Run: headless pygame with SDL's dummy video driver; simulated clock (each Clock.tick advances the game by its frame time, no real sleeping); random seed 0; keys injected as events and as key.get_pressed() state; no mouse input.
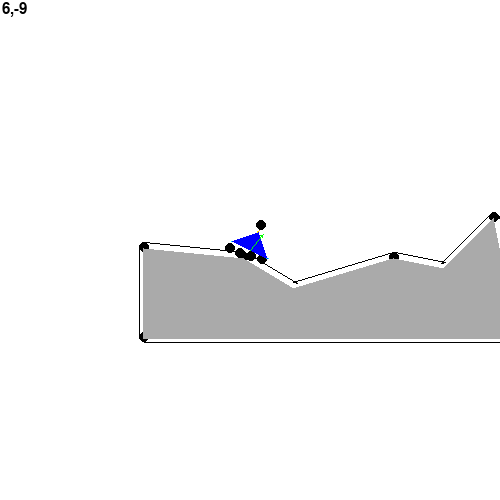
Frame 1 of 4 · flips 1–60 · no input
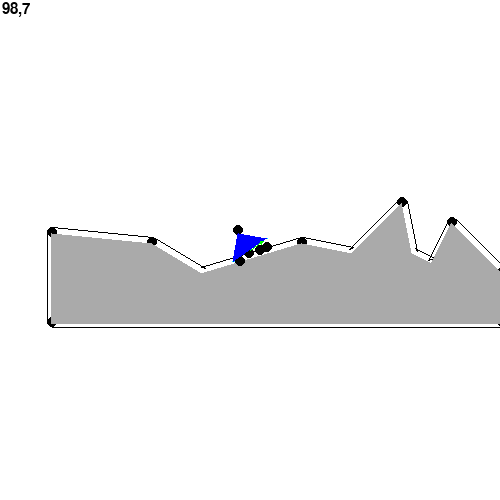
Frame 2 of 4 · flips 61–180 · tapped SPACE, RETURN · held RIGHT (→), D
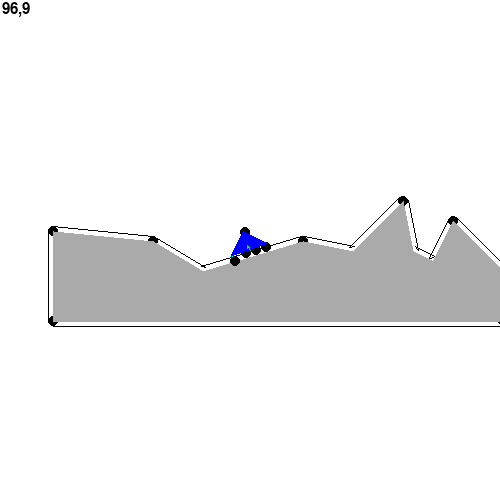
Frame 3 of 4 · flips 181–300 · held DOWN (↓), S
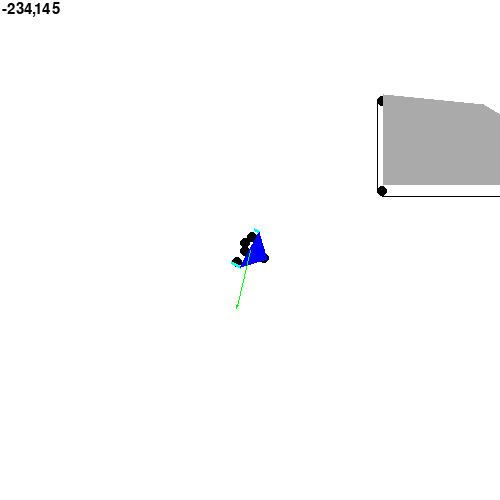
Frame 4 of 4 · flips 301–420 · held LEFT (←), A, UP (↑), W

The pygame program that drew these frames:

import pygame
from math import floor, pi, asin, acos, sin, cos, log


resolution = (500,500)
mid_screen = tuple(i/2 for i in resolution)

mi,ma = sorted(resolution)

screen = pygame.display.set_mode(resolution)
clock = pygame.time.Clock()

pygame.font.init()
fontName = pygame.font.get_default_font()
font = pygame.font.SysFont(fontName, 23)
def render_text(txt):
    txt = font.render(txt, True, 0)
    screen.blit(txt,(2,2))


def sumTuple(t, callback = lambda x : x):
    S = type(tuple(t)[0])()
    for i in t:
        S += callback(i)
    return S

def polynomial(a, b, c):
    Delta = b ** 2 - 4 * a * c
    if (Delta < 0): return ()
    if (Delta == 0): return -b / a / 2,
    Dsqrt = Delta**.5
    return -(Dsqrt + b) / a / 2, (Dsqrt - b) / a / 2,

def mp(itera, callback=lambda x,i:x):
    return tuple(callback(itera[i],i) for i in range(len(itera)))

def hypot(*v):
    return sumTuple(v, lambda x : x ** 2) ** .5

def removeDoublons(itera):
    def getBool(j,e):
        for k in range(j):
            if itera[k][0] == e[0] and itera[k][1] == e[1]:
                return False
        return True
    return tuple(itera[i] for i in range(len(itera)) if getBool(i, itera[i]))

class Vector:
    @classmethod
    def add(cl,*v):
        return tuple(map(lambda *a: sumTuple(a), *v))
    @classmethod
    def subtract(cl,v, u):
        return v[0]-u[0],v[1]-u[1]
    @classmethod
    def multiply(cl,v, n):
        return v[0]*n,v[1]*n
    @classmethod
    def Vmul(cl,v,u):
        return v[0]*u[0],v[1]*u[1]
    @classmethod
    def isOpposite(cl,v, u, m = 0):
        return sumTuple(Vector.add(v, u), lambda x : x ** 2) < sumTuple(v, lambda x : x ** 2) + sumTuple(u, lambda x : x ** 2) + m
    @classmethod
    def getNorm(cl,v):
        return hypot(v[0], v[1])
    @classmethod
    def setToNorm(cl,v, s):
        n = Vector.getNorm(v)
        s = 0 if n == 0 else s/n
        return Vector.multiply(v,s)
    @classmethod
    def getAngle(cl, v):
        return acos(v[0]/Vector.getNorm(v)) if v[1]<0 else -acos(v[0]/Vector.getNorm(v))
    @classmethod
    def rotate(cl, v, u, trigo = True):
        if type(u) is float: u = cos(u),sin(u)
        coef = 1 if trigo else -1
        return u[0]*v[0]-u[1]*v[1]*coef, u[0]*v[1]+u[1]*v[0]*coef
    @classmethod
    def draw(cl,v,p,w=.5,c=0x000000):
        q = Vector.add(p,v)
        pygame.draw.line(screen, c, p, q, int(w))
        u = Vector.setToNorm(v, 1)
        pts = (
            Vector.add(Vector.multiply(u,w*1.5),q),
            Vector.add(Vector.multiply((-(u[0]+u[1]),u[0]-u[1]), w*1.25),q),
            Vector.add(Vector.multiply((u[1]-u[0],-(u[0]+u[1])), w*1.25),q)
        )
        pygame.draw.polygon(screen, c, pts)

class Point(Vector):
    @classmethod
    def distance(cl, p, q):
        return hypot(p[0] - q[0], p[1] - q[1])
    @classmethod
    def translate(cl, p, v):
        return Vector.add(p, v)
    @classmethod
    def homothetia(cl, p, n, rel=(0,0)):
        return Vector.add(Vector.multiply(Vector.subtract(p,rel),n),rel)
    @classmethod
    def rotate(cl, p, r:float, rel=(0,0)):
        p = Vector.subtract(p,rel)
        c,s = cos(r),sin(r)
        return Vector.add((c*p[0]+s*p[1],c*p[1]-s*p[0]),rel)

class Droite:
    @classmethod
    def Point_Vector(cl, p, v):
        return Droite(v[1], -v[0], v[0] * p[1] - v[1] * p[0])
    @classmethod
    def Point_Point(cl, p, q):
        return Droite(q[1] - p[1], p[0] - q[0], q[0] * p[1] - q[1] * p[0])
    def __init__(self, a, b, c):
        self.a = a
        self.b = b
        self.c = c
    def intersection(self, l):
        if type(l) is Droite:
            c,d,e = l.a,l.b,l.c
        else: c,d,e = l
        a, b = self.a * d, c * self.b
        if (a != b):
            x = (self.b * e - d * self.c) / (a - b)
            y = (self.a * e - c * self.c) / (b - a)
            return x, y
    def PV_intersection(self, P, v):
        b = self.a * v[0] + self.b * v[1]
        if (b):
            a = v[1] * P[0] - v[0] * P[1]
            return (
                (a * self.b - self.c * v[0]) / b,
                (-a * self.a - self.c * v[1]) / b
            )
    def closest(self, point):
        a2, b2, ab = self.a ** 2, self.b ** 2, self.a * self.b
        return (
            (b2 * point[0] - ab * point[1] - self.a * self.c) / (a2 + b2),
            (a2 * point[1] - ab * point[0] - self.b * self.c) / (a2 + b2)
        )
    def distance(self, point):
        return abs(self.a*point[0]+self.b*point[1]+self.c)/(self.a**2+self.b**2)**.5
    def translate(self, t = (0,0)):
        self.c -= t[0] * self.a + t[1] * self.b
    def homothetia(self, k):
        self.c *= k
    def draw(self, color=0,w=1):
        i = (self.intersection((0, -1, 0)),
            self.intersection((1, 0, 0)),
            self.intersection((0, -1, resolution[0])),
            self.intersection((1, 0, -resolution[1]))
            )
        i = tuple(j for j in i if j and j[0] >= 0 and j[1] >= 0 and j[0] <= resolution[0] and j[1] <= resolution[1])
        d=removeDoublons(i)
        if len(d)==2:
            pygame.draw.line(screen, color, d[0],d[1], w)

class Circle:
    def __init__(self, point, radius):
        self.a = point[0]
        self.b = point[1]
        self.c = radius
    def intersectionLine(self, line: Droite):
        return mp(polynomial(
            line.a ** 2 + line.b ** 2,
            2 * (line.b * line.c - line.a ** 2 * self.b),
            -(line.a ** 2) * (self.c ** 2 - self.b ** 2 - self.a ** 2) + 2 * line.a * self.a * (line.b + line.c) + line.c ** 2
        ), lambda y,i: Droite(0, 1, -y).intersection(line))
    def homothetia(self, k):
        self.a *= k
        self.b *= k
        self.c *= k

class Segment:
    def __init__(self, p, v):
        self.p = p
        self.v = v
        q = Vector.add(self.p,self.v)
        self.line = Droite(-v[1],v[0],v[1]*p[0]-v[0]*p[1])
        self.interval = (sorted((p[0],q[0])),sorted((p[1],q[1])))
    def translate(self, t:tuple):
        self.p = Vector.add(self.p, t)
        self.line.translate(t)
        self.interval = tuple(tuple(self.interval[i][j]+t[i] for j in (0,1)) for j in (0,1))
    def getSize(self):
        return Vector.getNorm(self.v)
    def getQ(self):
        return Vector.add(self.p,self.v)

class Force:
    def __init__(self, p, v):
        self.p = p
        self.v = v
        self.line = Droite(-v[1],v[0],v[1]*p[0]-v[0]*p[1])
        self.nextPos = Vector.add(p,v)

class Interval:
    @classmethod
    def union(cl, i1,i2): # si i1 et i2 sont des intervalles continus
        if i2[0]<i1[0]: i1,i2 = i2,i1
        if i1[1]>i2[1]: return i1
        if i1[1]>i2[0]: return (i1[0],i2[1])
        return (i1,i2) # intervalle non continu
    @classmethod
    def intersects(cl, i1,i2):
        if type(i1[0]) is int or type(i1[0]) is float:
            return i1[0]<=i2[1] and i1[1]>=i2[0]
        else:
            if Interval.intersects(i1[0],i2[0]) and Interval.intersects(i1[1],i2[1]):
                return True
            return False

class Triangle:
    @classmethod
    def angleFromSides(cl, a1,a2,o):
        return acos(min(max((a1**2+a2**2-o**2)/(2*a1*a2),-1),1))

def every(itera, callback=lambda x,i:True):
    for i in range(len(itera)):
        if not callback(itera[i],i):
            return False
    return True

def getOffsetVector(v,u,v_n,u_n):
    i = v[0]*u[1]-v[1]*u[0]
    return (v[0]*u_n - u[0]*v_n)/i, (v[1]*u_n - u[1]*v_n)/i

def removeDoublons(l):
    return tuple(l[i] for i in range(len(l)) if l.index(l[i]) == i)


class Block:
    class Radius:
        def __init__(self, lines, circles):
            self.lines = lines # du type Wall.Line
            self.circles = circles   # du type Wall.Circle
            self.walls= (*lines,*circles)
            self.arranged = ( # might be useful to make the getwithinWalls method faster
                sorted(self.walls, key=lambda e: e.interval[0][0]), #left
                sorted(self.walls, key=lambda e: e.interval[0][1]), #right
                sorted(self.walls, key=lambda e: e.interval[1][0]), #top
                sorted(self.walls, key=lambda e: e.interval[1][1])  #bottom
            )
            self.interval= (
                (self.arranged[0][0].interval[0][0],self.arranged[1][-1].interval[0][1]),
                (self.arranged[2][0].interval[1][0],self.arranged[3][-1].interval[1][1])
            )
        def getwithinWalls(self, segment:Segment):
            if not Interval.intersects(self.interval, segment.interval): return ()
            return tuple(w for w in self.lines if Vector.isOpposite(w.v, segment.v))+tuple(w for w in self.circles if Vector.isOpposite(Vector.subtract(segment.p,w.p),segment.v) and Interval.intersects(w.interval, segment.interval))
    def __init__(self,points):
        assert len(points)>2, "les blocks ne peuvent pas être des lines ou des points"
        self.points = points
        self.lineWalls = tuple(Wall.Line(points[i-1],points[i]) for i in range(len(points)))
        checkhole = False
        self.pointWalls = tuple(Wall.Circle(points[i],0) for i in range(len(points)) if not Vector.isOpposite(self.lineWalls[i].vp,Vector.subtract(self.lineWalls[(i+1)%len(points)].v,self.lineWalls[i].v)))
    def elab_walls(self,r:float):
        lines = mp(self.lineWalls, lambda w,j: w.radiusApplyWall(r))
        for i in range(len(self.points)):
            lines+=(Wall.Line(lines[i-1].q, lines[i].p),)
        circles = mp(self.pointWalls, lambda w,j: w.radiusApplyWall(r))
        return Block.Radius(lines,circles)
    def draw(self, t:tuple=(0,0), k:float=1):
        pygame.draw.polygon(screen, 0xaaaaaa, mp(self.points, lambda p,i: Vector.add(p,t)))

class Wall:
    class Line:
        def __init__(self, p, q):
            self.v = p[1]-q[1], q[0]-p[0]
            self.vp = Vector.subtract(q,p)
            self.line = Droite(*self.v, -(self.v[0] * p[0] + self.v[1] * p[1]))
            self.p = p
            self.q = q
            self.interval = sorted((p[0],q[0])),sorted((p[1],q[1]))
            self.u = Vector.setToNorm(self.v,1) #vecteur unitaire
            self.up = Vector.setToNorm(self.vp,1) #vecteur unitaire
        def radiusApplyWall(self, r:float):
            v = Vector.multiply(self.u,r)
            return Wall.Line(Vector.add(self.p, v), Vector.add(self.q, v))
        def collides(self, segment:Segment):
            intersect = self.line.intersection(segment.line)
            return segment.p if not intersect else intersect if Point.distance(segment.p, intersect)<=segment.getSize() else False
        def bounce(self, segment:Segment, intersect, bounciness=1):
            q = segment.getQ()
            dist = self.line.distance(q)
            npos = Vector.add(q, Vector.multiply(self.u, dist*(1+bounciness)))
            k,l = Vector.multiply(((self.up[0]*segment.v[0]+self.up[1]*segment.v[1]),(self.up[1]*segment.v[0]-self.up[0]*segment.v[1])), self.up[0]**2+self.up[1]**2)
            return (
                npos,
                Vector.subtract(Vector.multiply(self.up,k*bounciness),Vector.multiply((self.up[1],-self.up[0]), l*bounciness)),
                self.up,
                self.u,
                k,l
            )
        def draw(self, t:tuple = (0,0), k:float = 1):
            pygame.draw.line(screen, 0, Vector.add(self.p,t), Vector.add(self.q,t), width=1)
        def closeToInterval(self,point, err=.1):
            return self.interval[0][0]-err<point[0]<self.interval[0][1]+err and self.interval[1][0]-err<point[1]<self.interval[1][1]+err
    class Circle:
        def __init__(self, p, r:float):
            self.p = p
            self.r = r
            self.circle = Circle(p,r)
            self.interval = (p[0]-r,p[0]+r),((p[1]-r,p[1]+r))
        def radiusApplyWall(self, r:float):
            return Wall.Circle(self.p, self.r+r)
        def collides(self, segment:Segment):
            intersect = mp(self.circle.intersectionLine(segment.line), lambda p,i: (p,Point.distance(p,segment.p)))
            if len(intersect) == 0: return None
            intersect = min(intersect, key= lambda x:x[1])
            return intersect[0] if intersect[1]<=segment.getSize() else False
        def bounce(self, segment:Segment, intersect, bounciness=1):
            v = Vector.multiply(Vector.subtract(intersect, self.p),1/self.r)
            u = v[1],-v[0]
            drt = Droite(*v, -v[0]*intersect[0]-v[1]*intersect[1])
            q = segment.getQ()
            dist = drt.distance(q)
            npos = Vector.add(q, Vector.multiply(v, dist*(1+bounciness)))
            k,l = Vector.multiply(((u[0]*segment.v[0]+u[1]*segment.v[1]),(u[1]*segment.v[0]-u[0]*segment.v[1])), u[0]**2+u[1]**2)
            return (
                npos,
                Vector.subtract(Vector.multiply(u,k*bounciness),Vector.multiply((u[1],-u[0]), l*bounciness)),
                u,
                v,
                k,l
            )
        def draw(self, t:tuple = (0,0), k:float = 1):
            pygame.draw.circle(screen, 0, Vector.add(self.p,t), self.r)
        def closeToInterval(self,point, err=.01):
            return self.interval[0][0]-err>point[0]>self.interval[0][1]+err and self.interval[1][0]-err>point[1]>self.interval[1][1]+err


class Wheel:
    def __init__(self, chassis, pos, r:float, bounciness:float=.1):
        self.bounciness = bounciness
        self.chassis = chassis
        self.pos = pos
        self.weight = Force(pos, (0,.01))
        self.forces = [self.weight]
        self.vector = 0,0
        self.nextPos = pos
        self.r = r
        self.bounciness = .5
    def update(self, leftArrow, rightArrow):
        seg = self.getSegment()
        self.vector = Vector.add(self.vector, *mp(self.forces, lambda f,i: f.v))
        self.pos = Vector.add(self.pos, self.vector)
        walls = self.chassis.mp.getWithinWalls(self)
        walls1 = tuple((w.collides(seg), w) for w in walls)
        walls2 = tuple(w for w in walls1 if w[0] and w[1].closeToInterval(w[0]))
        if len(walls2)>0:
            for w in sorted(walls2, key= lambda w: w[0]):
                data = w[1].bounce(seg,w[0], self.bounciness)
                if Vector.isOpposite(Vector.add(Vector.multiply(self.weight.v,1), data[1]), data[3]):
                    self.vector = Vector.multiply(data[2],data[4])
                    self.pos = Vector.add(Vector.subtract(w[0],Vector.multiply(data[3],-.0005)),self.vector)
                else:
                    self.pos = data[0] # ou w[0], ça rend plus joli mais ça ne marche pas (pas encore)
                    self.vector = data[1]
                self.vector = Vector.add(self.vector, Vector.multiply(data[2], (leftArrow-rightArrow)))
        self.vector = Vector.multiply(self.vector,.99)
    def addForce(self, force):
        self.forces.append(force)
    def display(self, t:tuple=(0,0), k:float=1):
        pygame.draw.circle(screen, 0, Vector.add(self.pos,t), self.r, 0xff0000)
    def drawVec(self, t:tuple=(0,0), k:float=1):
        Vector.draw(Vector.multiply(self.vector,k*5), Vector.add(Vector.multiply(self.pos,k),t),.1*k,0x00ff00)
    def getSegment(self):
        return Segment(self.pos, self.vector)


class Ressort:
    def __init__(self, p, q, elasticity=.5, distance=None):
        self.p = p
        self.q = q
        self.dist = distance if distance else Point.distance(p.pos,q.pos)
        self.v1 = [0,0]
        p.addForce(self.v1)
        self.v2 = [0,0]
        q.addForce(self.v2)
        self.elas =  1 - elasticity
    def update(self):
        a,b  = Vector.subtract(self.p.pos, self.q.pos)
        h = hypot(a,b)
        if h == 0: return
        s = (h-self.dist)/2 * self.elas/h
        a *= s
        b *= s
        self.v1[0] = -a
        self.v1[1] = -b
        self.v2[0] = a
        self.v2[1] = b
    def display(self, carte=None, color=0, width=1):
        if carte:
            a,b = mp((self.p.pos,self.q.pos), lambda e,i : Vector.subtract(Vector.add(Vector.multiply(e, carte.l), carte.relative), carte.center))
            pygame.draw.line(screen, color, a,b, width)
        else: pygame.draw.line(screen, color, self.p.pos, self.q.pos, width)


class Carte:
    types = (
        (0, 0x888888),
        (.75, 0x00ffff)
    )
    def __init__(self, data, dimensions, tileSize, images:dict={}, centerPosition = mid_screen):
        self.matrix = tuple(tuple([] for j in range(dimensions[0]))for i in range(dimensions[1]))
        self.points = ()
        self.blocks = ()
        self.wheels = ()
        self.chassis = ()
        for d in data:
            l = len(d)//2
            assert l>2, "an error overcome in the building of the map"
            nPts = tuple(
                Vector.multiply((d[i*2],d[i*2+1]),tileSize) for i in range(l)
            )
            self.points += (nPts,)
            if l>2:
                self.blocks += (Block(nPts),)
        self.radBlocks = {}
        self.l = tileSize
        self.center = centerPosition
        self.relative = 0,0
    def getWithinWalls(self, wheel:Wheel):
        seg = wheel.getSegment()
        return sumTuple(tuple(b.getwithinWalls(seg) for b in self.radBlocks[wheel.r]))
    def insert_wheel(self, wheel:Wheel):
        if wheel.r not in self.radBlocks.keys():
            self.radBlocks[wheel.r] = mp(self.blocks, lambda b,i: b.elab_walls(wheel.r))
        self.wheels += (wheel,)
    def insert_chassis(self, chassis):
        if chassis.w_r not in self.radBlocks.keys():
            self.radBlocks[chassis.w_r] = mp(self.blocks, lambda b,i: b.elab_walls(chassis.w_r))
        self.chassis += (chassis,)
    def update(self):
        keys = pygame.key.get_pressed()
        for a in self.wheels:
            a.update(self, keys[pygame.K_LEFT], keys[pygame.K_RIGHT])
        for a in self.chassis:
            a.update(keys)
    def draw(self):
        self.t = Vector.subtract(self.center,self.relative)
        for b in self.blocks:
            b.draw(self.t, self.l)
        for w in self.wheels:
            w.display(t, self.l)
            w.drawVec(t, self.l)
        for c in self.chassis:
            c.draw()

class Propeller:
    def __init__(self, chassis, pos):
        self.power = 0
        self.chassis = chassis
        self.vector = 0,0
        self.pos = pos
    def update(self):
        self.vector = (
            cos(self.chassis.orientation) * self.power,
            -sin(self.chassis.orientation) * self.power
        )
        self.nextpos = Vector.add(self.pos, self.vector)
    def draw(self, vector:bool=False):
        if vector:
            Vector.draw(self.vector, Vector.add(self.pos,self.chassis.mp.t), 1)
        pygame.draw.line(screen, 0xffff, Vector.add(self.pos,self.chassis.mp.t), Vector.add(self.pos,self.chassis.mp.t, Vector.multiply(self.vector,-10*self.power**.5)), 3)

class Weight:
    def __init__(self, pos):
        self.vector = 0,1
        self.pos = pos
    def update(self):
        self.nextpos = Vector.add(self.pos, self.vector)

class AttachPoint:
    def __init__(self, chassis, wheel, elasticity):
        self.elas = 1 - elasticity
        self.chassis = chassis
        self.wheel = wheel
        self.pos = wheel.pos
        self.vector = self.wheel.weight.v
        self.nextpos = self.pos
    def update(self, keys):
        self.wheel.update(keys[pygame.K_LEFT],keys[pygame.K_RIGHT])
        v = Vector.subtract(self.wheel.pos, self.pos)
        h = log(Vector.getNorm(v))
        s = log(h)*self.elas if h>1 else 0
        if s < 10:
            self.wheel.vector = Vector.add(self.wheel.vector, Vector.multiply(v, -s))
            self.vector = Vector.multiply(v, s)
        else:
            self.wheel.vector = 0,0
            self.vector = 0,0
            self.wheel.pos = self.pos
        self.nextpos = Vector.add(self.pos,self.vector)
    def draw(self):
        pygame.draw.circle(screen, 0xffff00, Vector.add(self.pos, self.chassis.mp.t), 1)
        pygame.draw.line(screen, 0xffaa00, Vector.add(self.pos, self.chassis.mp.t), Vector.add(self.wheel.pos, self.chassis.mp.t))

class Chassis:
    def __init__(self, mp:Carte, pos, path, r, w_pos, w_r=5):
        # assert len(propellers_positions) == 2, 'there can only be 2 propellers'
        self.p = pos
        self.path = path
        self.orientation = pi/2
        self.vector = 0,0
        self.mp = mp
        self.r = r
        self.w_r = w_r
        self.propellers = Propeller(self, Vector.add(pos, (-r,0))),Propeller(self, Vector.add(pos, (r,0)))
        self.weight = Weight(pos)
        self.rotateIndex = 0
        self.w_pos = w_pos
        self.wheels = tuple(map(lambda p:Wheel(self, Vector.add(p,self.p), w_r, 0), w_pos))
        self.aPs = tuple(map(lambda w: AttachPoint(self,w,.01),self.wheels))
        mp.insert_chassis(self)
    def update(self, keys):
        self.propellers[0].power = ((1 if keys[pygame.K_RIGHT] else .75) if keys[pygame.K_UP] else 0)*(2 if keys[pygame.K_LSHIFT] else 1)
        self.propellers[1].power = ((1 if keys[pygame.K_LEFT] else .75) if keys[pygame.K_UP] else 0)*(2 if keys[pygame.K_LSHIFT] else 1)
        for p in self.propellers:
            p.update()
        self.weight.update()
        self.vector = Vector.add(self.vector, self.propellers[0].vector, self.propellers[1].vector, self.weight.vector, *map(lambda a:a.vector, self.aPs))
        self.p = Vector.add(
            Vector.multiply(self.vector, .1),
            Vector.multiply(Vector.add(self.propellers[0].nextpos,self.propellers[1].nextpos,self.weight.nextpos), 1/3)
        )
        oA = asin(-self.propellers[0].power/self.r) + asin(self.propellers[1].power/self.r)
        out1 = tuple(map(lambda p: (Vector.subtract(p.pos, self.p),Vector.subtract(p.nextpos, self.p)), self.aPs))
        out2 = tuple(map(lambda v: (Vector.getNorm(v[0]),Vector.getNorm(v[1])), out1))
        oA += sumTuple(
            tuple(map(
            lambda p,a,b: (
                Triangle.angleFromSides(
                    b[0],
                    b[1],
                    Vector.getNorm(p.vector),
                ) * (-1 if Vector.isOpposite(p.vector, (a[0][1],-a[0][0])) else 1)
            ) if b[0] * b[1] * Vector.getNorm(p.vector) != 0 else 0,
            self.aPs,
            out1,
            out2
            ))
        )/(len(self.w_pos))
        self.rotateIndex += oA
        self.orientation += self.rotateIndex*.1 + oA
        self.propellers[0].pos = Vector.add(self.p, Vector.multiply((sin(self.orientation),cos(self.orientation)),-self.r))
        self.propellers[1].pos = Vector.add(self.p, Vector.multiply((sin(self.orientation),cos(self.orientation)),self.r))
        self.weight.pos = self.p
        ro = sin(self.orientation),cos(self.orientation)
        for aP,p in zip(self.aPs,self.w_pos):
            aP.pos = Vector.add(self.p,Vector.rotate(p,ro))
            aP.update(keys)
        self.vector = Vector.multiply(self.vector, .99)
        self.rotateIndex *= .95
        render_text('{},{}'.format(*map(round,self.p)))
    def draw(self):
        ro = sin(self.orientation),cos(self.orientation)
        for p in self.aPs:
            p.draw()
        for p in self.wheels:
            p.display(self.mp.t, self.mp.l)
        for p in self.propellers:
            p.draw()
        pygame.draw.polygon(screen, 0xff, tuple(map(lambda p: Vector.add(self.p,Vector.rotate(p,ro),self.mp.t),self.path)))
        Vector.draw(self.vector, Vector.add(self.p,self.mp.t), 1, 0x00ff00)



carte = Carte(
    tuple(
        map(
            lambda x : tuple(map(lambda i: int(i), x.split(','))),
            '35,3,30,-2,28,2,26,1,25,-4,20,1,15,0,5,3,0,0,-10,-1,-10,8,35,8 40,0,38,0,38,2,40,2'.split(' ')
        )
    ),
    (5,10),
    mi/50,
    {}
)

print(carte.points)
print(carte.blocks, "blocks")

chassis = Chassis(
    carte,
    (0,-100),
    ((-20,0),(0,-20),(20,0)),
    20,
    ((-5,5),(5,5),(-15,5),(15,5),(0,-20))
)

RUN = True

while RUN:
    screen.fill(0xffffff)
    for b in carte.radBlocks[chassis.w_r]:
        for w in b.walls:
            w.draw(Vector.subtract(carte.center,carte.relative), 1)
    carte.update()
    carte.relative = chassis.p
    carte.draw()
    for event in pygame.event.get():
        if event.type == pygame.QUIT:
            RUN = False
    pygame.display.flip()
    clock.tick(60)
pygame.quit()
